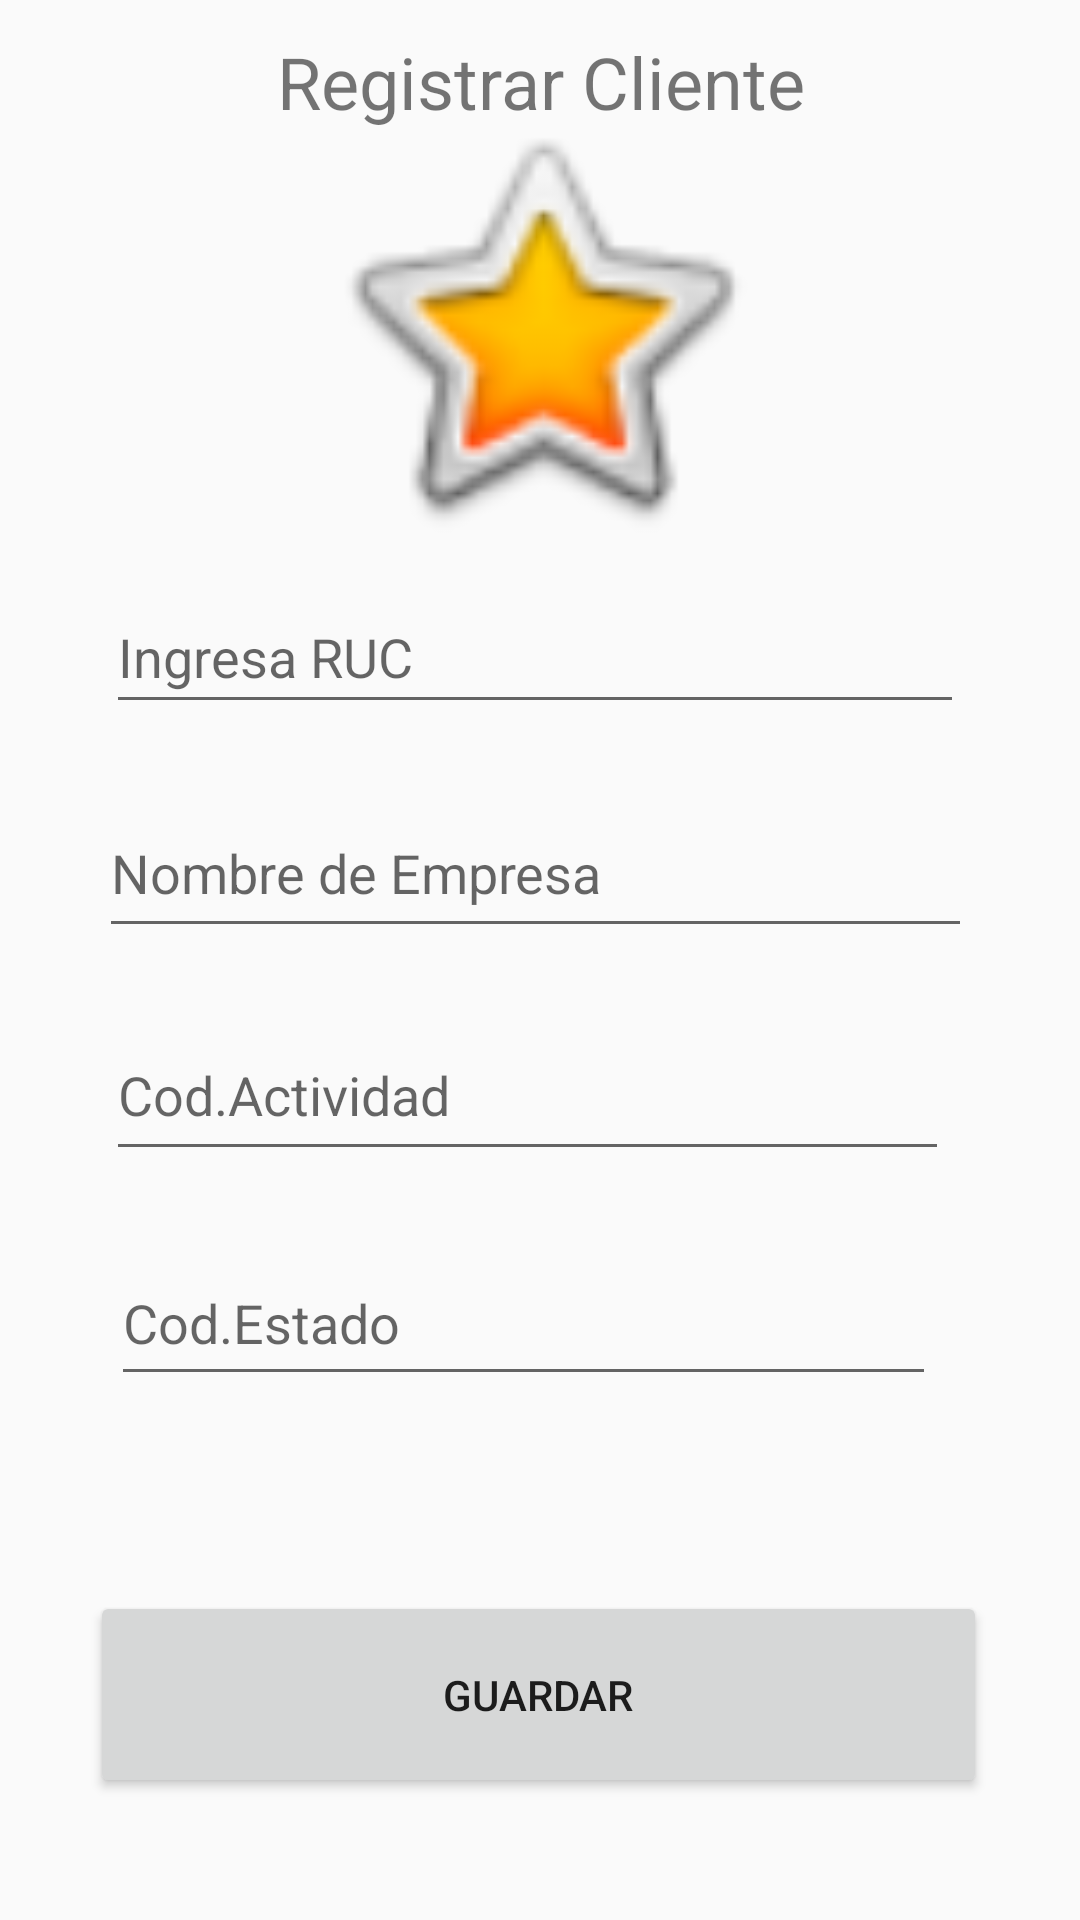

Reconstruct the res/layout file that produces this screen, plus the resources it refers to.
<!-- AndroidManifest.xml: application theme Theme.AppCompat.Light.NoActionBar -->
<!-- res/layout/activity_registrar_cliente.xml -->
<?xml version="1.0" encoding="utf-8"?>
<androidx.constraintlayout.widget.ConstraintLayout xmlns:android="http://schemas.android.com/apk/res/android"
    xmlns:app="http://schemas.android.com/apk/res-auto"
    xmlns:tools="http://schemas.android.com/tools"
    android:layout_width="match_parent"
    android:layout_height="match_parent"
    tools:context=".RegistrarCliente">

    <EditText
        android:id="@+id/et_actividadCliente"
        android:layout_width="281dp"
        android:layout_height="54dp"
        android:layout_marginStart="8dp"
        android:layout_marginTop="8dp"
        android:layout_marginEnd="8dp"
        android:layout_marginBottom="8dp"
        android:ems="10"
        android:hint="Cod.Actividad"
        android:inputType="number"
        app:layout_constraintBottom_toTopOf="@+id/et_estadoCli"
        app:layout_constraintEnd_toEndOf="parent"
        app:layout_constraintHorizontal_bias="0.436"
        app:layout_constraintStart_toStartOf="parent"
        app:layout_constraintTop_toBottomOf="@+id/imageView"
        app:layout_constraintVertical_bias="0.906" />

    <EditText
        android:id="@+id/et_estadoCli"
        android:layout_width="275dp"
        android:layout_height="52dp"
        android:layout_marginStart="8dp"
        android:layout_marginTop="8dp"
        android:layout_marginEnd="8dp"
        android:layout_marginBottom="8dp"
        android:ems="10"
        android:hint="Cod.Estado"
        android:inputType="number"
        app:layout_constraintBottom_toTopOf="@+id/button"
        app:layout_constraintEnd_toEndOf="parent"
        app:layout_constraintHorizontal_bias="0.421"
        app:layout_constraintStart_toStartOf="parent"
        app:layout_constraintTop_toBottomOf="@+id/imageView"
        app:layout_constraintVertical_bias="0.795" />

    <EditText
        android:id="@+id/et_ruc"
        android:layout_width="286dp"
        android:layout_height="48dp"
        android:layout_marginStart="8dp"
        android:layout_marginTop="8dp"
        android:layout_marginEnd="8dp"
        android:layout_marginBottom="8dp"
        android:ems="10"
        android:hint="Ingresa RUC"
        android:inputType="number"
        app:layout_constraintBottom_toTopOf="@+id/button"
        app:layout_constraintEnd_toEndOf="parent"
        app:layout_constraintHorizontal_bias="0.471"
        app:layout_constraintStart_toStartOf="parent"
        app:layout_constraintTop_toBottomOf="@+id/imageView"
        app:layout_constraintVertical_bias="0.556" />

    <TextView
        android:id="@+id/tv_title"
        android:layout_width="184dp"
        android:layout_height="39dp"
        android:layout_marginStart="107dp"
        android:layout_marginTop="36dp"
        android:layout_marginEnd="107dp"
        android:layout_marginBottom="8dp"
        android:text="Registrar Cliente"
        android:textAlignment="center"
        android:textSize="24sp"
        app:layout_constraintBottom_toTopOf="@+id/imageView"
        app:layout_constraintEnd_toEndOf="parent"
        app:layout_constraintStart_toStartOf="parent"
        app:layout_constraintTop_toTopOf="parent" />


    <EditText
        android:id="@+id/et_nombreCliente"
        android:layout_width="291dp"
        android:layout_height="53dp"
        android:layout_marginStart="8dp"
        android:layout_marginTop="8dp"
        android:layout_marginEnd="8dp"
        android:layout_marginBottom="8dp"
        android:ems="10"
        android:hint="Nombre de Empresa"
        android:inputType="textPersonName"
        app:layout_constraintBottom_toTopOf="@+id/button"
        app:layout_constraintEnd_toEndOf="parent"
        app:layout_constraintHorizontal_bias="0.47"
        app:layout_constraintStart_toStartOf="parent"
        app:layout_constraintTop_toBottomOf="@+id/et_ruc"
        app:layout_constraintVertical_bias="0.061" />

    <Button
        android:id="@+id/button"
        style="@style/Widget.AppCompat.Button"
        android:layout_width="299dp"
        android:layout_height="69dp"
        android:layout_marginStart="8dp"
        android:layout_marginTop="280dp"
        android:layout_marginEnd="8dp"
        android:layout_marginBottom="40dp"
        android:onClick="registraCliente"
        android:text="@string/bt_guardar"
        app:layout_constraintBottom_toBottomOf="parent"
        app:layout_constraintEnd_toEndOf="parent"
        app:layout_constraintHorizontal_bias="0.486"
        app:layout_constraintStart_toStartOf="parent"
        app:layout_constraintTop_toBottomOf="@+id/et_ruc" />

    <ImageView
        android:id="@+id/imageView"
        android:layout_width="158dp"
        android:layout_height="152dp"
        android:layout_marginStart="8dp"
        android:layout_marginTop="32dp"
        android:layout_marginEnd="8dp"

        app:layout_constraintBottom_toTopOf="@+id/et_ruc"
        app:layout_constraintEnd_toEndOf="parent"
        app:layout_constraintStart_toStartOf="parent"
        app:layout_constraintTop_toTopOf="parent"
        app:srcCompat="@android:drawable/btn_star_big_on" />



</androidx.constraintlayout.widget.ConstraintLayout>
<!-- resources referenced by this layout -->
<resources>
  <string name="bt_guardar">"Guardar"</string>
</resources>
